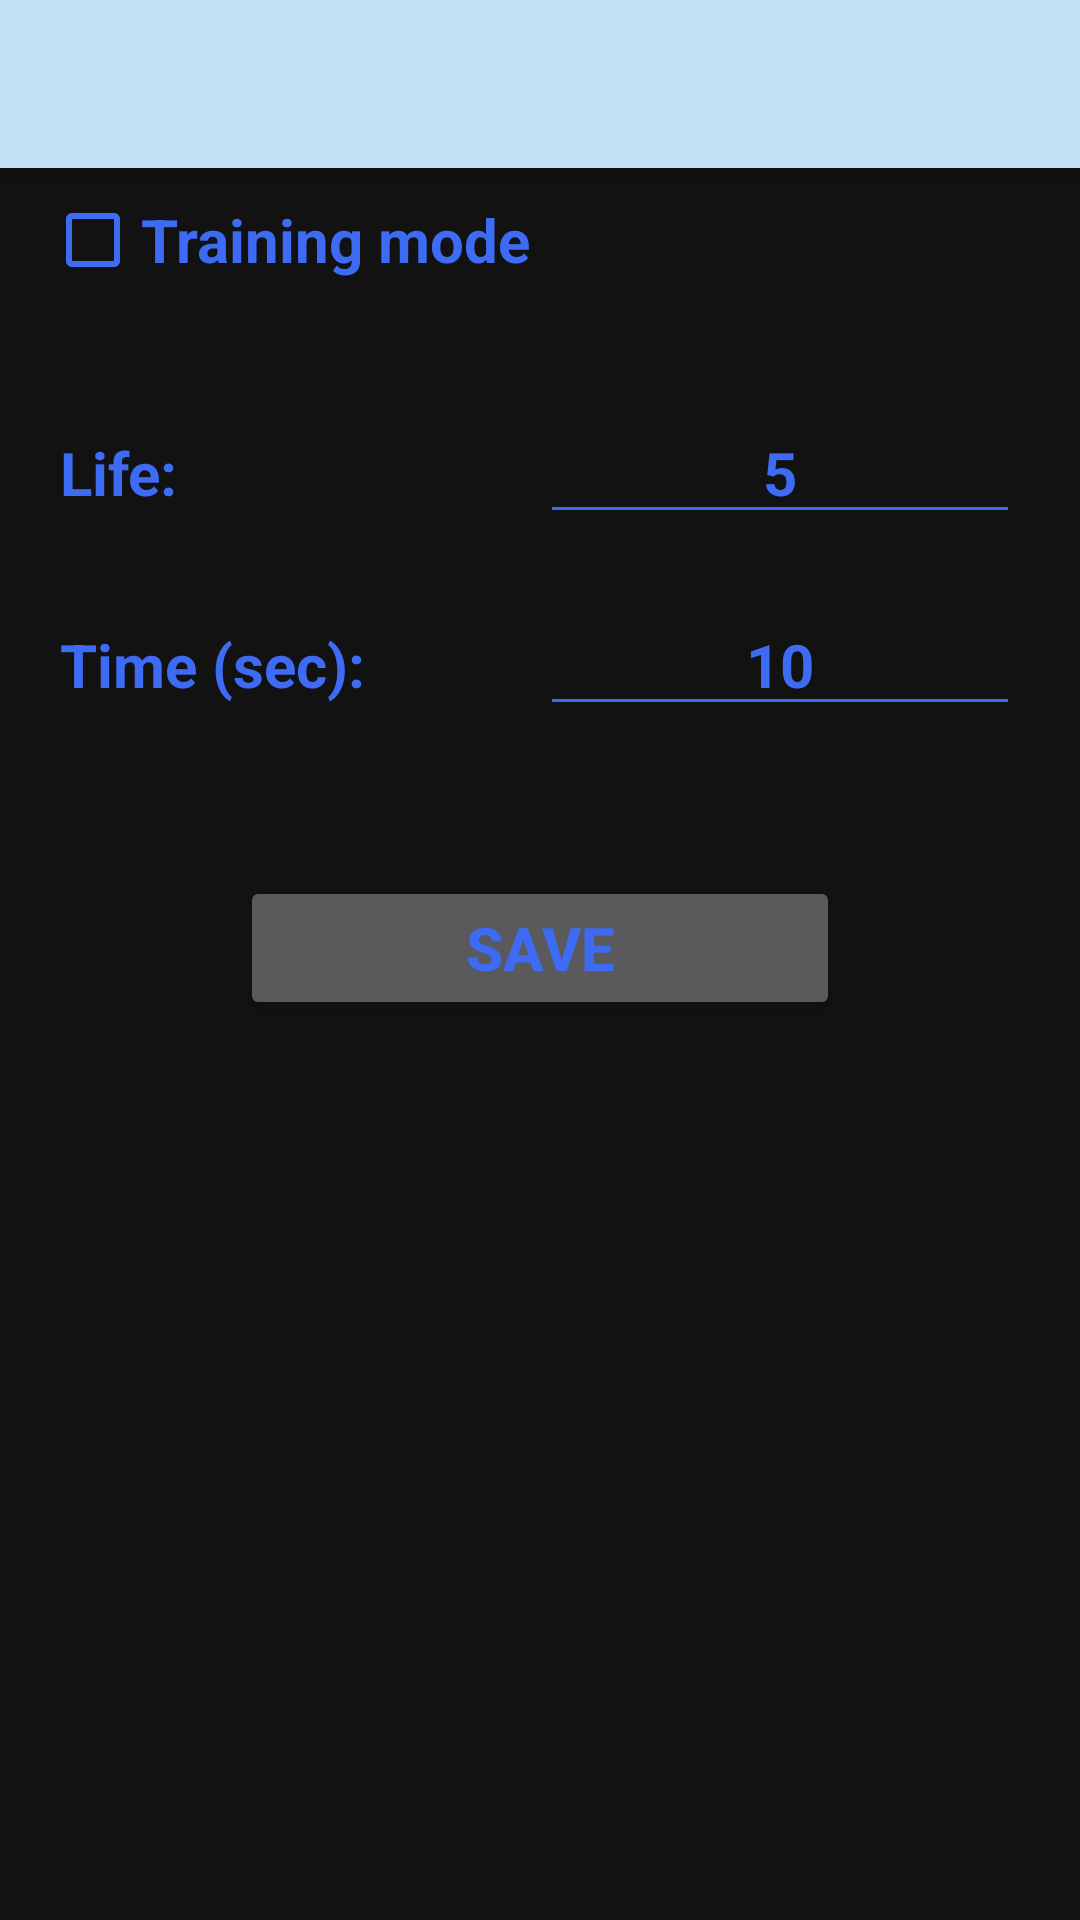

The Android layout XML behind this screen, and the referenced resources:
<!-- AndroidManifest.xml: application theme Theme.MathGame -->
<!-- res/layout/activity_settings.xml -->
<?xml version="1.0" encoding="utf-8"?>
<LinearLayout xmlns:android="http://schemas.android.com/apk/res/android"
    xmlns:tools="http://schemas.android.com/tools"
    android:layout_width="match_parent"
    android:layout_height="match_parent"
    android:background="@drawable/addition"
    android:gravity="center_horizontal"
    android:orientation="vertical"
    tools:context=".Settings">

    <include
        android:id="@+id/toolbar"
        layout="@layout/toolbar" />

    <CheckBox
        android:id="@+id/checkBoxTrain"
        android:layout_width="match_parent"
        android:layout_height="wrap_content"
        android:layout_marginStart="10dp"
        android:shadowColor="#3D6BF3"
        android:text="Training mode"
        android:textColor="#3D6BF3"
        android:textSize="20sp"
        android:textStyle="bold" />

    <LinearLayout
        android:layout_width="match_parent"
        android:layout_height="wrap_content"
        android:gravity="center"
        android:orientation="vertical">

        <LinearLayout
            android:layout_width="match_parent"
            android:layout_height="wrap_content"
            android:orientation="horizontal"
            android:paddingTop="20dp">

            <TextView
                android:id="@+id/textViewLifeLabel"
                android:layout_width="10dp"
                android:layout_height="wrap_content"
                android:layout_marginStart="20dp"
                android:layout_marginEnd="20dp"
                android:layout_weight="1"
                android:paddingTop="20dp"
                android:text="Life:"
                android:textColor="#3D6BF3"
                android:textSize="20sp"
                android:textStyle="bold" />

            <EditText
                android:id="@+id/lifeNumber"
                android:layout_width="50dp"
                android:layout_height="wrap_content"
                android:layout_marginStart="20dp"
                android:layout_marginEnd="20dp"
                android:layout_weight="1"
                android:ems="10"
                android:inputType="numberDecimal"
                android:paddingTop="20dp"
                android:text="5"
                android:textAlignment="center"
                android:textColor="#3D6BF3"
                android:textSize="20sp"
                android:textStyle="bold" />
        </LinearLayout>

        <LinearLayout
            android:layout_width="match_parent"
            android:layout_height="match_parent"
            android:orientation="horizontal"
            android:paddingTop="20dp">

            <TextView
                android:id="@+id/textViewTimeLabel"
                android:layout_width="10dp"
                android:layout_height="wrap_content"
                android:layout_marginStart="20dp"
                android:layout_marginEnd="20dp"
                android:layout_weight="1"
                android:text="Time (sec):"
                android:textColor="#3D6BF3"
                android:textSize="20sp"
                android:textStyle="bold" />

            <EditText
                android:id="@+id/time"
                android:layout_width="50dp"
                android:layout_height="wrap_content"
                android:layout_marginStart="20dp"
                android:layout_marginEnd="20dp"
                android:layout_weight="1"
                android:ems="10"
                android:inputType="numberDecimal"
                android:text="10"
                android:textAlignment="center"
                android:textColor="#3D6BF3"
                android:textSize="20sp"
                android:textStyle="bold" />
        </LinearLayout>

        <Button
            android:id="@+id/save"
            android:layout_width="200dp"
            android:layout_height="wrap_content"
            android:layout_marginTop="50dp"
            android:text="save"
            android:textColor="#3D6BF3"
            android:textSize="20sp"
            android:textStyle="bold" />
    </LinearLayout>

</LinearLayout>
<!-- res/layout/toolbar.xml (included above) -->
<?xml version="1.0" encoding="utf-8"?>
<androidx.appcompat.widget.Toolbar xmlns:android="http://schemas.android.com/apk/res/android"
    android:layout_width="match_parent"
    android:layout_height="wrap_content"
    xmlns:app="http://schemas.android.com/apk/res-auto"
    android:background="?attr/colorPrimary"
    app:titleTextColor="?attr/colorOnPrimary"
    android:elevation="5dp"
    android:theme="@style/Theme.MathGame"
    app:popupTheme="@style/BasePopupMenu">

</androidx.appcompat.widget.Toolbar>
<!-- resources referenced by this layout -->
<resources>
  <style name="BasePopupMenu" parent="Widget.AppCompat.PopupMenu">
          <item name="colorPrimary">#CFE3F1</item>
          <item name="colorPrimaryVariant">#23A6FD</item>
          <item name="colorOnPrimary">#0643F8</item>
          <item name="popupMenuBackground">?attr/colorPrimary</item>
          <item name="android:textColor">?attr/colorOnPrimary</item>
      </style>
  <style name="Theme.MathGame" parent="Theme.MaterialComponents.NoActionBar">
          
          <item name="colorPrimary">#C2E0F6</item>
          <item name="colorPrimaryVariant">#23A6FD</item>
          <item name="colorOnPrimary">#3D6BF3</item>
          
          <item name="colorSecondary">@color/teal_200</item>
          <item name="colorSecondaryVariant">@color/teal_700</item>
          <item name="colorOnSecondary">#78ED4D</item>
          
          <item name="android:statusBarColor" tools:targetApi="l">?attr/colorPrimaryVariant</item>
          <item name="actionBarTheme">?attr/colorOnPrimary</item>
          <item name="colorControlNormal">#3D6BF3</item>
          
      </style>
  <!-- not gathered from this repository: default colours our renderer supplied (Android Studio template values) -->
  <color name="teal_200">#FF03DAC5</color>
  <color name="teal_700">#FF018786</color>
</resources>
